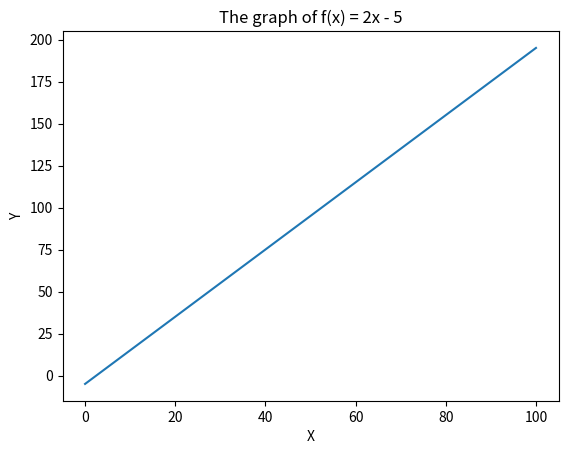

Generate this figure with matplotlib:
import numpy as np
import matplotlib.pyplot as plt

# Create a sequence of numbers going from 0 to 100 in intervals of 0.5
start_val = 0
stop_val = 100
n_samples = 200
X = np.linspace(start_val, stop_val, n_samples)

params = np.array([2, -5])

"""
-----------------
Task 1
------------------

Plot f(x) = P.X, where p is your params
"""

# parameter of matrix
m = params[0]  # is the slope
c = params[1]  # is the intercept

# The linear function is in the form
Y = m * X + c

# Plotting the graph  which is the slope of a straight line
plt.plot(X, Y)
plt.xlabel("X")
plt.ylabel("Y")
plt.title("The graph of f(x) = 2x - 5" )
plt.show()
